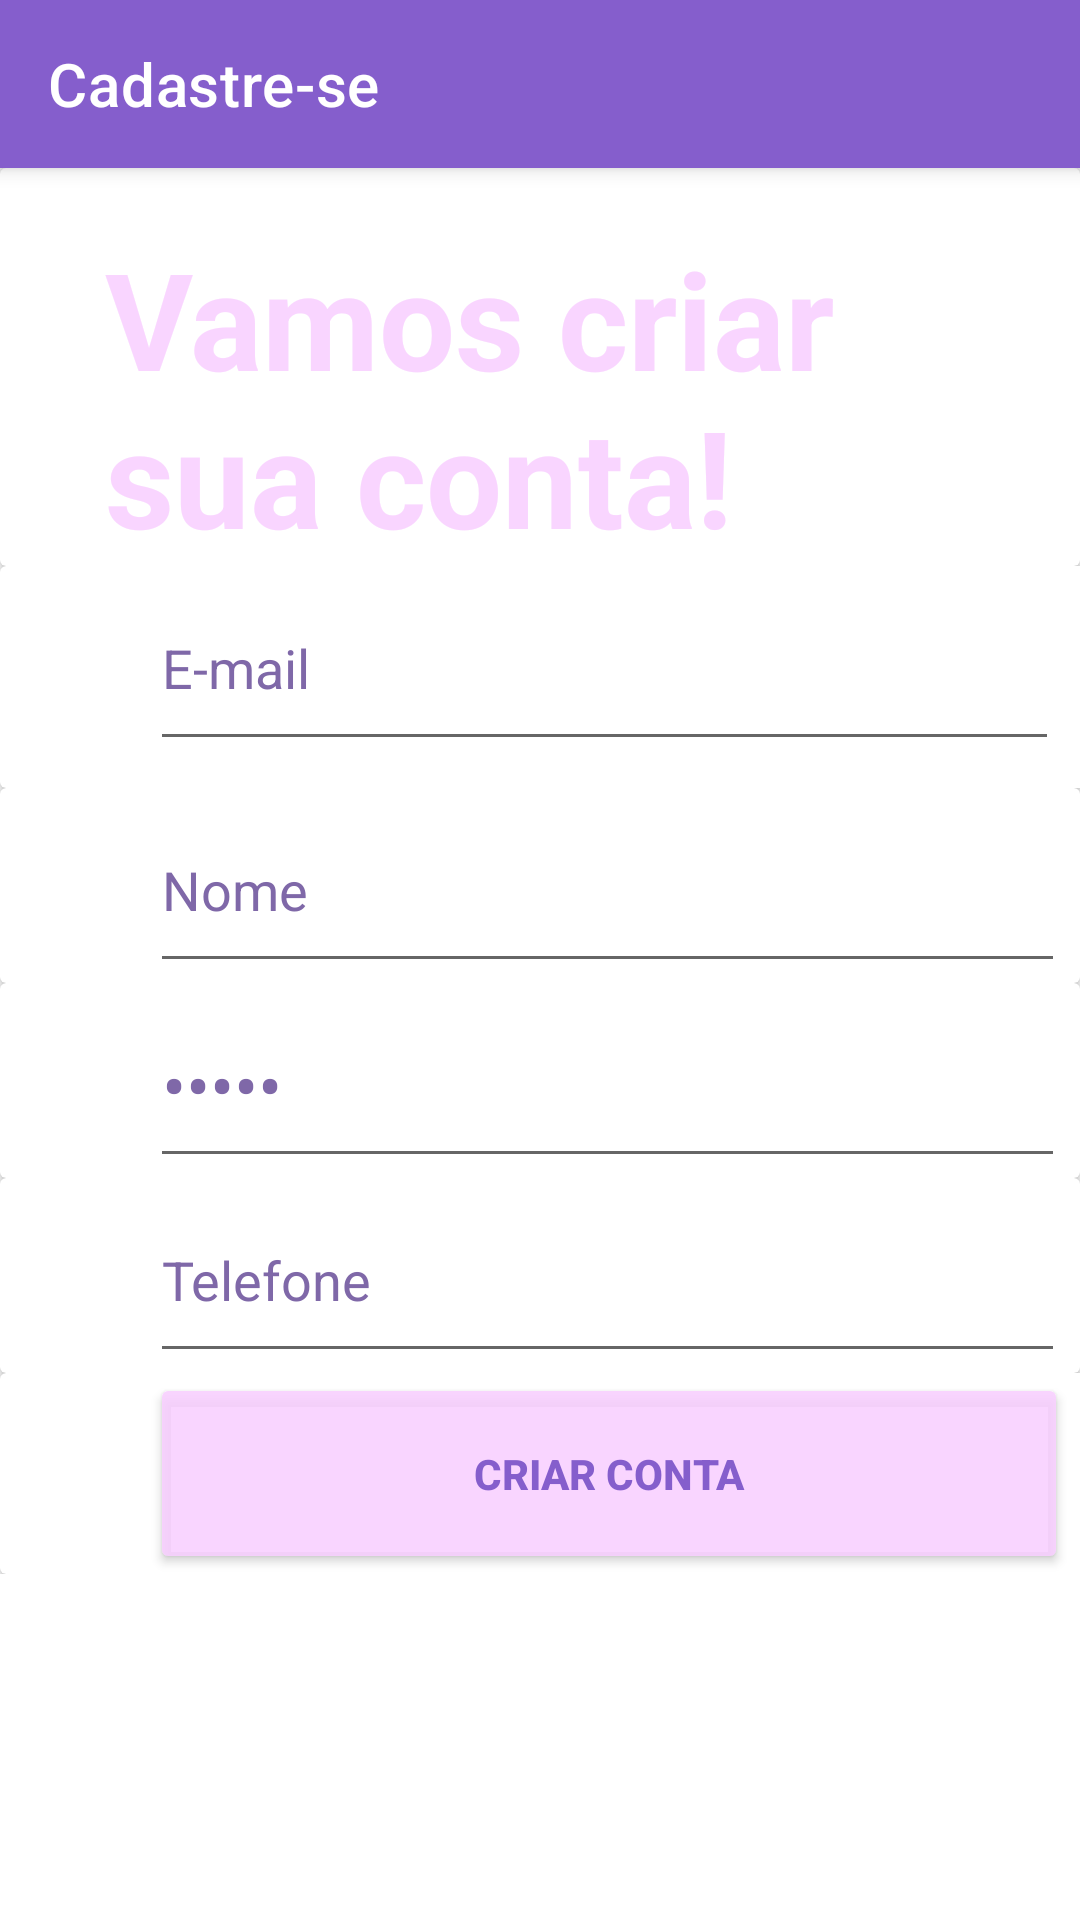

The Android layout XML behind this screen, and the referenced resources:
<!-- AndroidManifest.xml: application theme Theme.Aplicativo -->
<!-- res/layout/activity_cadastro.xml -->
<?xml version="1.0" encoding="utf-8"?>
<androidx.coordinatorlayout.widget.CoordinatorLayout xmlns:android="http://schemas.android.com/apk/res/android"
    xmlns:app="http://schemas.android.com/apk/res-auto"
    xmlns:tools="http://schemas.android.com/tools"

    android:layout_width="match_parent"
    android:layout_height="match_parent">

    <com.google.android.material.appbar.AppBarLayout
        android:id="@+id/appbar"
        android:layout_width="match_parent"
        android:layout_height="wrap_content">

        <androidx.appcompat.widget.Toolbar
            android:layout_width="match_parent"
            android:layout_height="?attr/actionBarSize"
            android:background="#855ECC"
            app:layout_scrollFlags="scroll|enterAlways"
            app:title="Cadastre-se"
            app:titleTextColor="#FFFFFF">

        </androidx.appcompat.widget.Toolbar>

    </com.google.android.material.appbar.AppBarLayout>

    <androidx.core.widget.NestedScrollView
        android:id="@+id/nestedScrollView"
        android:layout_width="match_parent"

        android:layout_height="677dp"
        app:layout_behavior="com.google.android.material.appbar.AppBarLayout$ScrollingViewBehavior">

        <LinearLayout
            android:layout_width="match_parent"
            android:layout_height="wrap_content"
            android:orientation="vertical">

            <androidx.cardview.widget.CardView
                android:layout_width="match_parent"
                android:layout_height="match_parent" >

                <TextView
                    android:id="@+id/textView8"
                    android:layout_width="wrap_content"
                    android:layout_height="match_parent"
                    android:paddingLeft="35dp"
                    android:paddingTop="20dp"
                    android:text="Vamos criar sua conta!"
                    android:textColor="#DFF8CFFF"
                    android:textSize="45dp"
                    android:textStyle="bold" />
            </androidx.cardview.widget.CardView>

            <androidx.cardview.widget.CardView
                android:layout_width="411dp"
                android:layout_height="74dp">

                <EditText
                    android:id="@+id/editTextTextEmailAddress4"
                    android:layout_width="303dp"
                    android:layout_height="65dp"
                    android:layout_marginLeft="50dp"
                    android:ems="10"
                    android:inputType="textEmailAddress"
                    android:text="E-mail"
                    android:textColor="#7F68A8" />

            </androidx.cardview.widget.CardView>

            <androidx.cardview.widget.CardView
                android:layout_width="match_parent"
                android:layout_height="match_parent">

                <EditText
                    android:id="@+id/editTextTextPersonName"
                    android:layout_width="305dp"
                    android:layout_height="65dp"
                    android:layout_marginLeft="50dp"
                    android:ems="10"
                    android:inputType="textPersonName"
                    android:text="Nome"
                    android:textColor="#7F68A8" />

            </androidx.cardview.widget.CardView>

            <androidx.cardview.widget.CardView
                android:layout_width="match_parent"
                android:layout_height="match_parent">

                <EditText
                    android:id="@+id/editTextNumberPassword"
                    android:layout_width="305dp"
                    android:layout_height="65dp"
                    android:layout_marginLeft="50dp"
                    android:ems="10"
                    android:inputType="numberPassword"
                    android:text="Senha"
                    android:textColor="#7F68A8"
                    android:textSize="24sp" />

            </androidx.cardview.widget.CardView>

            <androidx.cardview.widget.CardView
                android:layout_width="match_parent"
                android:layout_height="match_parent">

                <EditText
                    android:id="@+id/editTextPhone"
                    android:layout_width="305dp"
                    android:layout_height="65dp"
                    android:layout_marginLeft="50dp"
                    android:ems="10"
                    android:inputType="phone"
                    android:text="Telefone"
                    android:textColor="#7F68A8" />
            </androidx.cardview.widget.CardView>

            <androidx.cardview.widget.CardView
                android:layout_width="412dp"
                android:layout_height="67dp">

                <Button
                    android:id="@+id/btn_cadastrar"
                    android:layout_width="306dp"
                    android:layout_height="match_parent"
                    android:layout_marginLeft="50dp"
                    android:backgroundTint="#DFF8CFFF"
                    android:text="Criar conta"
                    android:textColor="#855ECC"
                    android:textStyle="bold" />

            </androidx.cardview.widget.CardView>
        </LinearLayout>
    </androidx.core.widget.NestedScrollView>

</androidx.coordinatorlayout.widget.CoordinatorLayout>
<!-- resources referenced by this layout -->
<resources>
  <style name="Theme.Aplicativo" parent="Theme.MaterialComponents.DayNight.DarkActionBar">
          
          <item name="colorPrimary">@color/purple_500</item>
          <item name="colorPrimaryVariant">@color/purple_700</item>
          <item name="colorOnPrimary">@color/white</item>
          
          <item name="colorSecondary">@color/teal_200</item>
          <item name="colorSecondaryVariant">@color/teal_700</item>
          <item name="colorOnSecondary">@color/black</item>
          
          <item name="android:statusBarColor" tools:targetApi="l">?attr/colorPrimaryVariant</item>
          
      </style>
  <!-- not gathered from this repository: default colours our renderer supplied (Android Studio template values) -->
  <color name="purple_500">#FF6200EE</color>
  <color name="purple_700">#FF3700B3</color>
  <color name="teal_200">#FF03DAC5</color>
  <color name="teal_700">#FF018786</color>
  <color name="black">#FF000000</color>
  <color name="white">#FFFFFFFF</color>
</resources>
